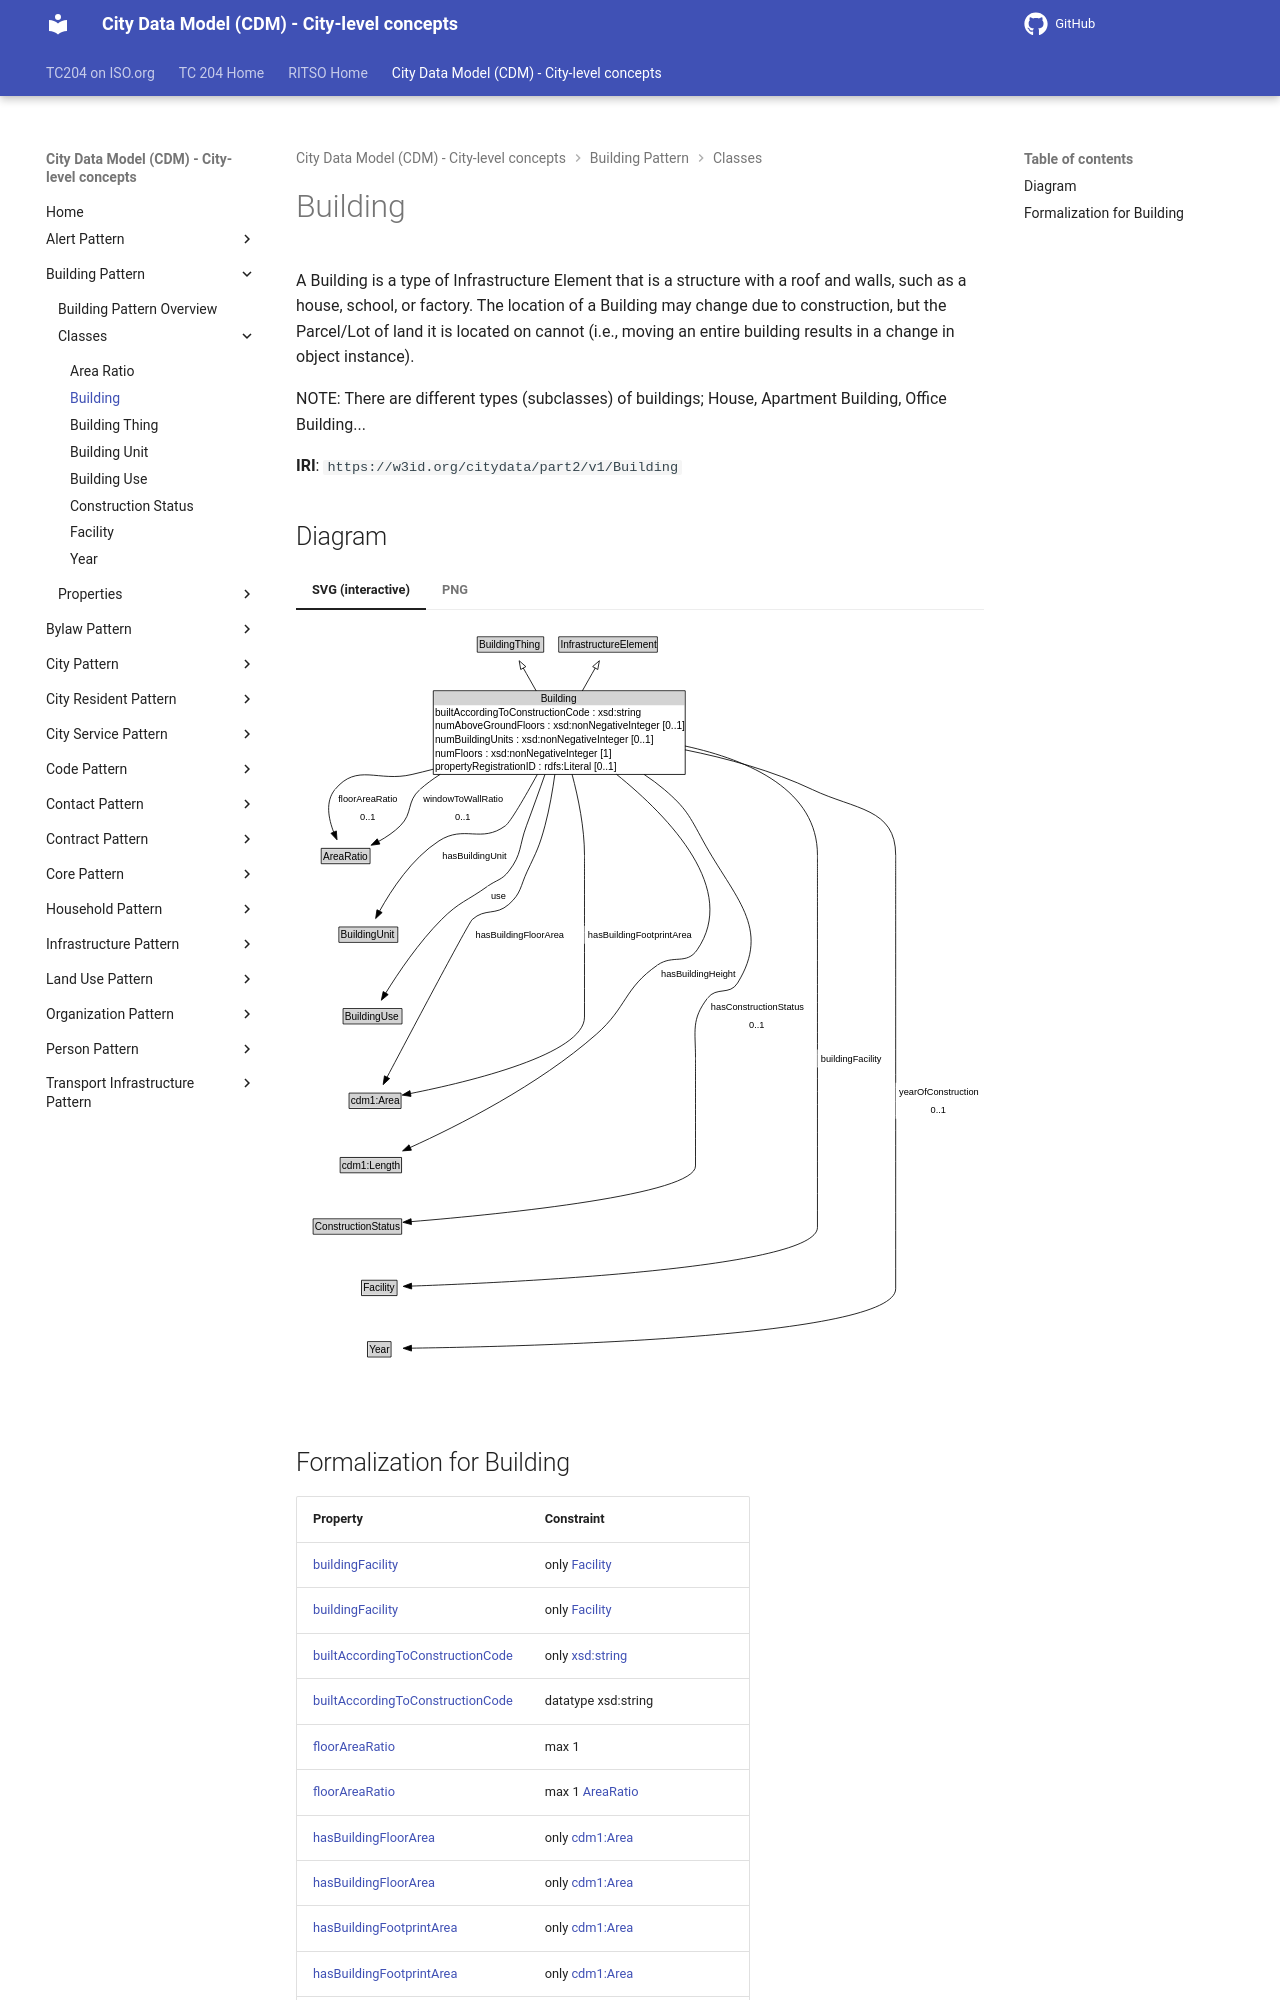

repository: ISO-TC204/ontology-cdm-p2 · page: v1.3.2-alpha.1/classes/Building/index.html · generator: mkdocs

# Building

A Building is a type of Infrastructure Element that is a structure with a roof and walls, such as a house, school, or factory. The location of a Building may change due to construction, but the Parcel/Lot of land it is located on cannot (i.e., moving an entire building results in a change in object instance). 

NOTE: There are different types (subclasses) of buildings; House, Apartment Building, Office Building...

**IRI**: `https://w3id.org/citydata/part2/v1/Building`
